Dataset: boardTrainingData (GitHub, mcwhorpj/boardTrainingData). Classes: Arduino Nano, Arduino Uno, Jetson Nano, Jetson Xavier NX, Raspberry Pi Three, Raspberry Pi Zero.

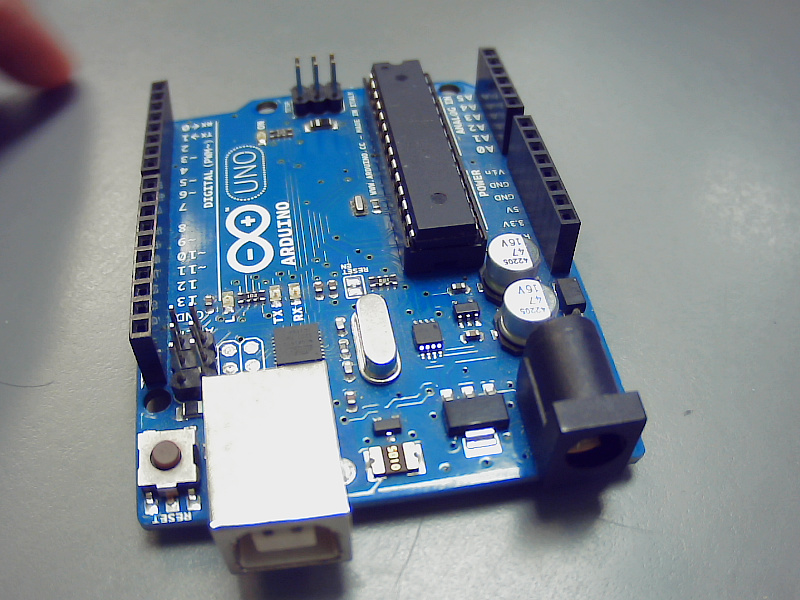
Label: Arduino Uno

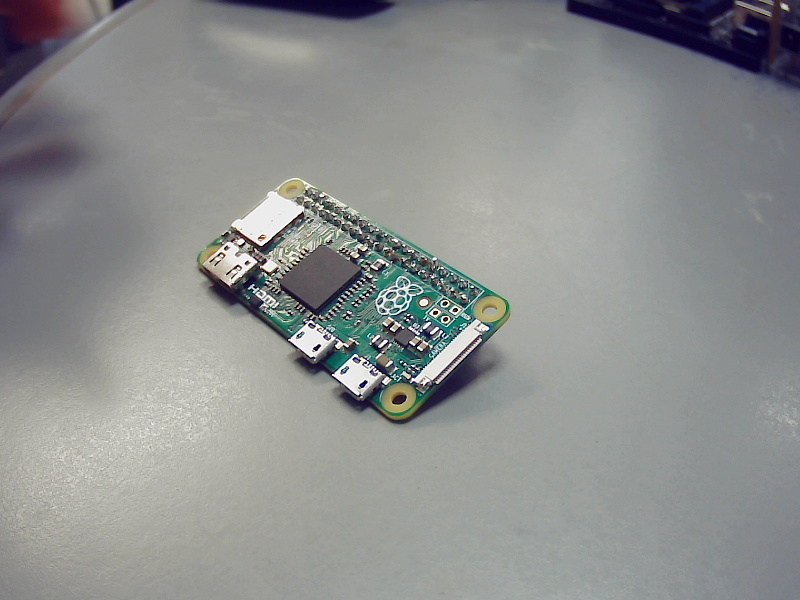
Label: Raspberry Pi Zero

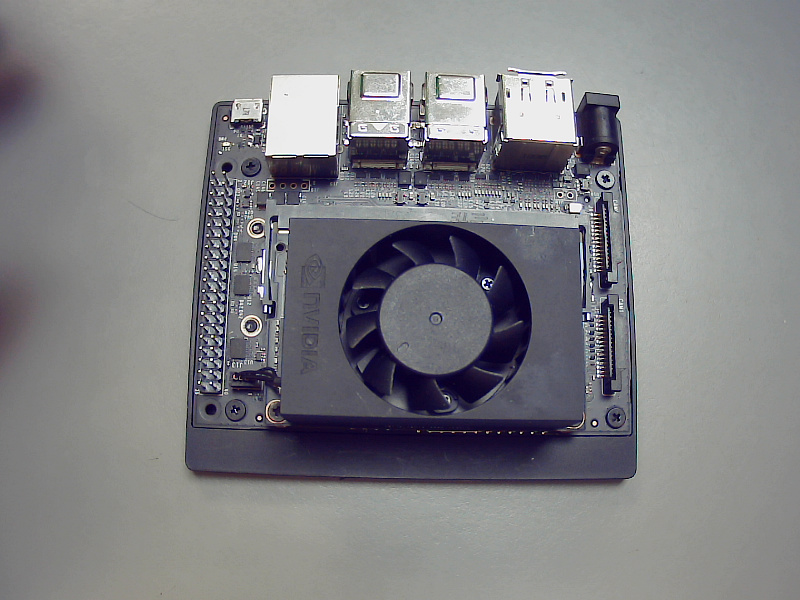
Label: Jetson Xavier NX

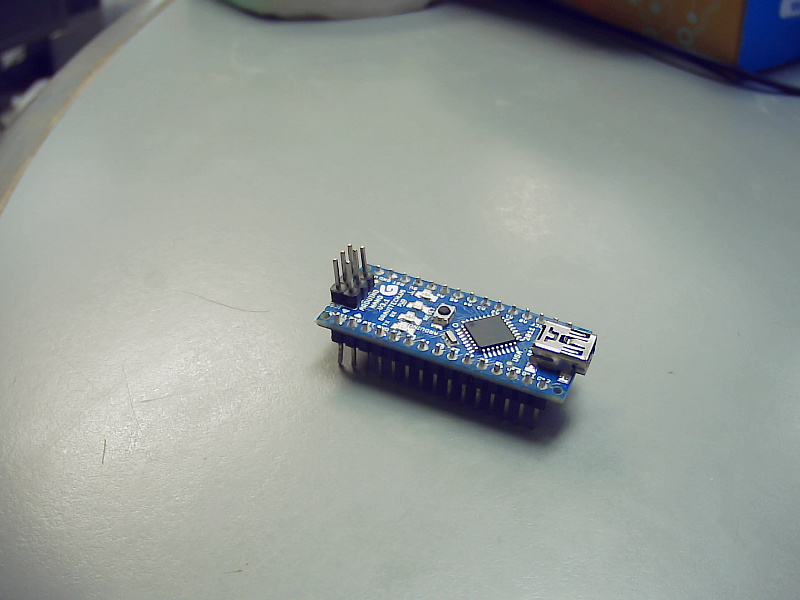
Label: Arduino Nano

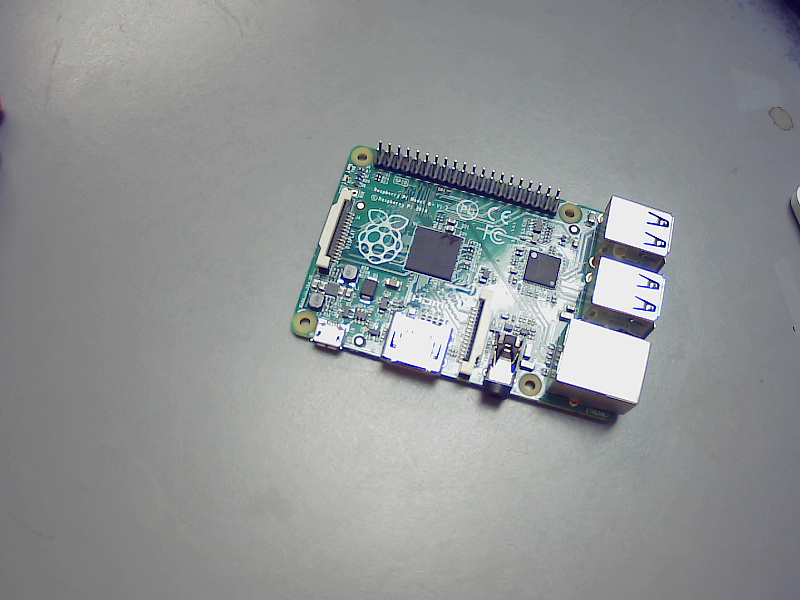
Label: Raspberry Pi Three

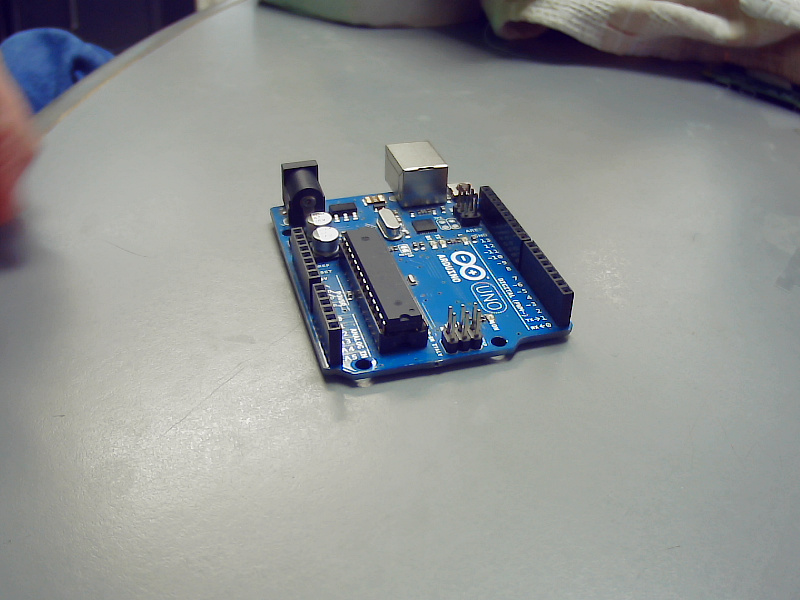
Label: Arduino Uno
